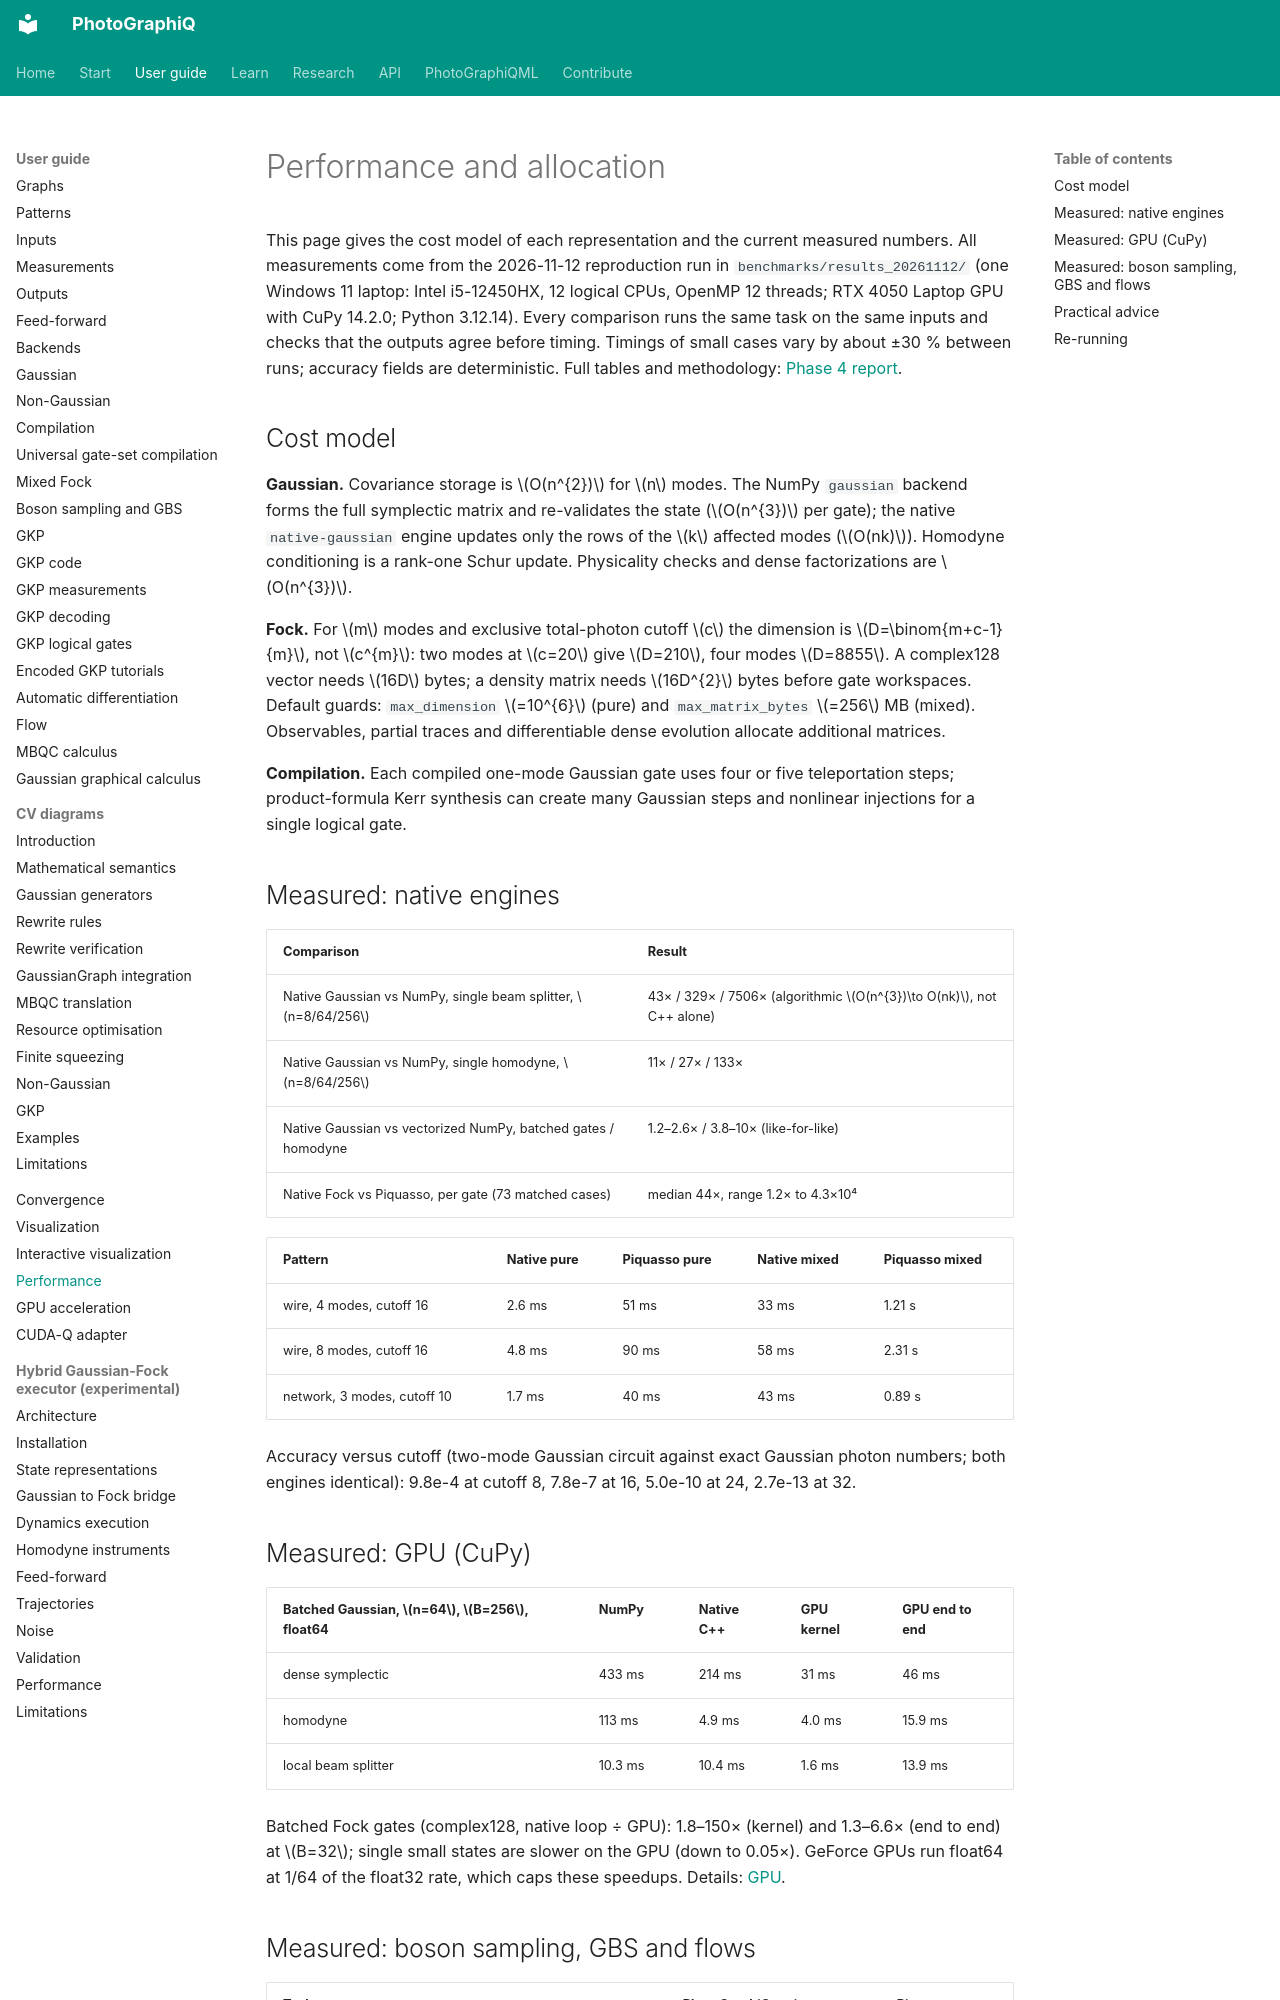

repository: chinmoybiswasdeep/PhotoGraphiQ · page: performance/index.html · generator: mkdocs

# Performance and allocation

This page gives the cost model of each representation and the current measured numbers.
All measurements come from the 2026-11-12 reproduction run in
`benchmarks/results_20261112/` (one Windows 11 laptop: Intel i5-12450HX, 12 logical CPUs,
OpenMP 12 threads; RTX 4050 Laptop GPU with CuPy 14.2.0; Python 3.12.14). Every comparison
runs the same task on the same inputs and checks that the outputs agree before timing.
Timings of small cases vary by about ±30 % between runs; accuracy fields are deterministic.
Full tables and methodology: [Phase 4 report](validation/PHASE4_MANUSCRIPT_REPRODUCIBILITY.md).

## Cost model

**Gaussian.** Covariance storage is $O(n^{2})$ for $n$ modes. The NumPy `gaussian` backend
forms the full symplectic matrix and re-validates the state ($O(n^{3})$ per gate); the native
`native-gaussian` engine updates only the rows of the $k$ affected modes ($O(nk)$). Homodyne
conditioning is a rank-one Schur update. Physicality checks and dense factorizations are
$O(n^{3})$.

**Fock.** For $m$ modes and exclusive total-photon cutoff $c$ the dimension is
$D=\binom{m+c-1}{m}$, not $c^{m}$: two modes at $c=20$ give $D=210$, four modes $D=8855$. A
complex128 vector needs $16D$ bytes; a density matrix needs $16D^{2}$ bytes before gate
workspaces. Default guards: `max_dimension` $=10^{6}$ (pure) and `max_matrix_bytes`
$=256$ MB (mixed). Observables, partial traces and differentiable dense evolution allocate
additional matrices.

**Compilation.** Each compiled one-mode Gaussian gate uses four or five teleportation steps;
product-formula Kerr synthesis can create many Gaussian steps and nonlinear injections for a
single logical gate.

## Measured: native engines

| Comparison | Result |
|---|---|
| Native Gaussian vs NumPy, single beam splitter, $n=8/64/256$ | 43× / 329× / 7506× (algorithmic $O(n^{3})\to O(nk)$, not C++ alone) |
| Native Gaussian vs NumPy, single homodyne, $n=8/64/256$ | 11× / 27× / 133× |
| Native Gaussian vs vectorized NumPy, batched gates / homodyne | 1.2–2.6× / 3.8–10× (like-for-like) |
| Native Fock vs Piquasso, per gate (73 matched cases) | median 44×, range 1.2× to 4.3×10⁴ |

| Pattern | Native pure | Piquasso pure | Native mixed | Piquasso mixed |
|---|---|---|---|---|
| wire, 4 modes, cutoff 16 | 2.6 ms | 51 ms | 33 ms | 1.21 s |
| wire, 8 modes, cutoff 16 | 4.8 ms | 90 ms | 58 ms | 2.31 s |
| network, 3 modes, cutoff 10 | 1.7 ms | 40 ms | 43 ms | 0.89 s |

Accuracy versus cutoff (two-mode Gaussian circuit against exact Gaussian photon numbers;
both engines identical): 9.8e-4 at cutoff 8, 7.8e-7 at 16, 5.0e-10 at 24, 2.7e-13 at 32.
